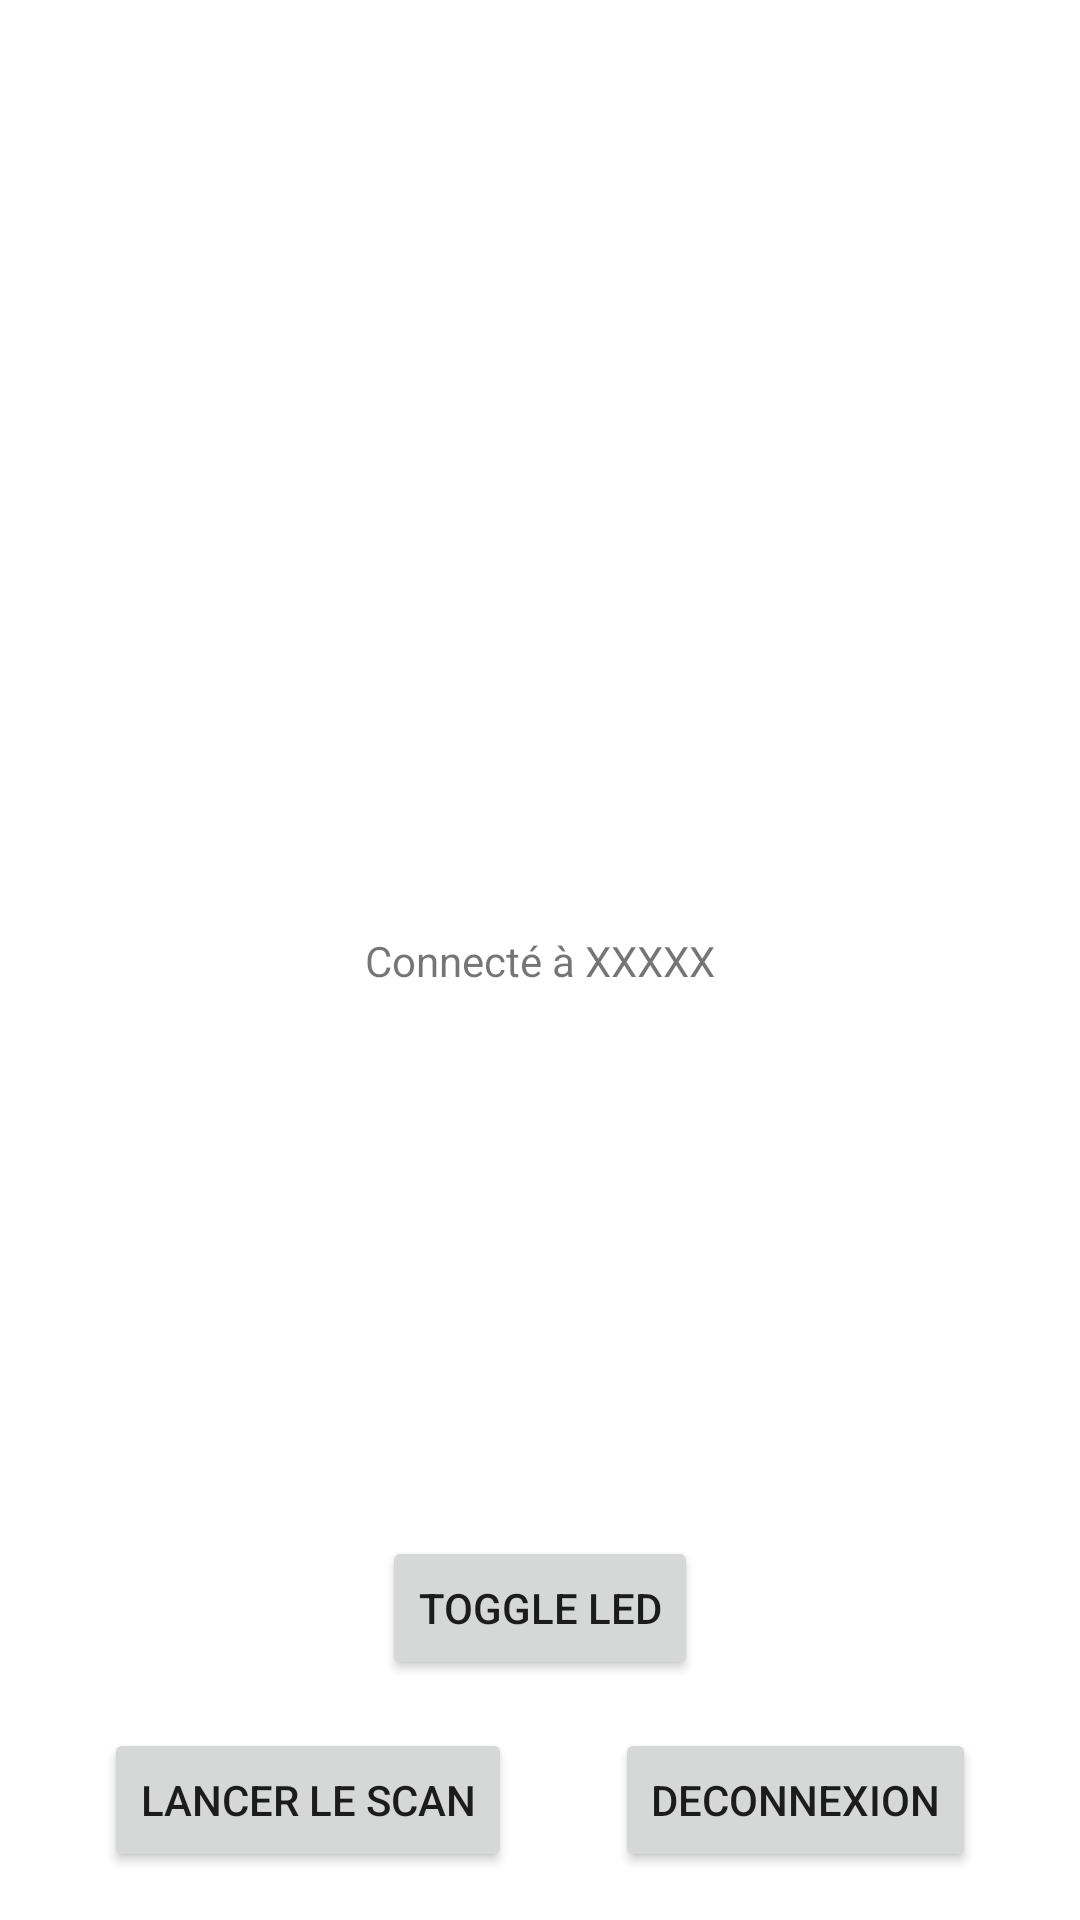

Layout XML and referenced resources for this Android screen:
<!-- AndroidManifest.xml: application theme Theme.Telecommand_Bluetooth -->
<!-- res/layout/activity_scan.xml -->
<?xml version="1.0" encoding="utf-8"?>
<androidx.constraintlayout.widget.ConstraintLayout xmlns:android="http://schemas.android.com/apk/res/android"
    xmlns:app="http://schemas.android.com/apk/res-auto"
    xmlns:tools="http://schemas.android.com/tools"
    android:layout_width="match_parent"
    android:layout_height="match_parent"
    tools:context="ui.ScanActivity">

    <TextView
        android:layout_width="wrap_content"
        android:layout_height="wrap_content"
        android:id="@+id/text_periph"
        android:text="@string/txt_connect"
        android:visibility="visible"
        app:layout_constraintTop_toTopOf="parent"
        app:layout_constraintRight_toRightOf="parent"
        app:layout_constraintLeft_toLeftOf="parent"
        app:layout_constraintBottom_toBottomOf="parent"
        />

    <androidx.appcompat.widget.AppCompatButton
        android:layout_width="wrap_content"
        android:layout_height="wrap_content"
        android:id="@+id/button_toggle"
        android:text="@string/btn_led"
        android:layout_marginBottom="16dp"
        app:layout_constraintRight_toRightOf="parent"
        app:layout_constraintLeft_toLeftOf="parent"
        app:layout_constraintBottom_toTopOf="@id/button_deconnexion"
        />

    <androidx.appcompat.widget.AppCompatButton
        android:layout_width="wrap_content"
        android:layout_height="wrap_content"
        android:id="@+id/button_scan"
        android:text="@string/btn_scann"
        android:layout_marginBottom="16dp"
        app:layout_constraintRight_toLeftOf="@id/button_deconnexion"
        app:layout_constraintLeft_toLeftOf="parent"
        app:layout_constraintBottom_toBottomOf="parent"
        />

    <androidx.appcompat.widget.AppCompatButton
        android:layout_width="wrap_content"
        android:layout_height="wrap_content"
        android:id="@+id/button_deconnexion"
        android:text="@string/btn_deconnexion"
        android:layout_marginBottom="16dp"
        app:layout_constraintRight_toRightOf="parent"
        app:layout_constraintLeft_toRightOf="@id/button_scan"
        app:layout_constraintBottom_toBottomOf="parent"
        />

    <androidx.recyclerview.widget.RecyclerView
        android:layout_width="match_parent"
        android:layout_height="0dp"
        android:id="@+id/rvDevices"
        tools:listitem="@layout/item_list"
        app:layout_constraintTop_toTopOf="parent"
        app:layout_constraintRight_toRightOf="parent"
        app:layout_constraintLeft_toLeftOf="parent"
        app:layout_constraintBottom_toTopOf="@id/button_scan"
        />

    <ImageView
        android:layout_width="100dp"
        android:layout_height="100dp"
        android:id="@+id/ledStatus"
        android:src="@drawable/lamp_off"
        app:layout_constraintTop_toBottomOf="@+id/text_periph"
        app:layout_constraintRight_toRightOf="parent"
        app:layout_constraintLeft_toLeftOf="parent"
        app:layout_constraintBottom_toTopOf="@id/button_toggle"
        />


</androidx.constraintlayout.widget.ConstraintLayout>
<!-- res/layout/item_list.xml (included above) -->
<?xml version="1.0" encoding="utf-8"?>
<androidx.constraintlayout.widget.ConstraintLayout xmlns:android="http://schemas.android.com/apk/res/android"
    android:layout_width="wrap_content"
    android:layout_height="wrap_content"
    xmlns:app="http://schemas.android.com/apk/res-auto">

    <TextView
        android:layout_width="wrap_content"
        android:layout_height="wrap_content"
        android:id="@+id/text_item"
        android:text="@string/item_title"
        android:textSize="20dp"
        android:textStyle="bold"
        app:layout_constraintTop_toTopOf="parent"
        app:layout_constraintLeft_toLeftOf="parent"
        android:layout_marginLeft="15dp"
        android:layout_marginTop="10dp"
        />

    <TextView
        android:layout_width="wrap_content"
        android:layout_height="wrap_content"
        android:id="@+id/text_subItem"
        android:text="@string/item_sub_title"
        app:layout_constraintTop_toBottomOf="@id/text_item"
        app:layout_constraintLeft_toLeftOf="parent"
        android:layout_marginLeft="17dp"
        />

</androidx.constraintlayout.widget.ConstraintLayout>
<!-- resources referenced by this layout -->
<resources>
  <string name="btn_deconnexion">DECONNEXION</string>
  <string name="btn_led">TOGGLE LED</string>
  <string name="btn_scann">LANCER LE SCAN</string>
  <string name="item_sub_title">Sub Item x</string>
  <string name="item_title">Item x</string>
  <string name="txt_connect">Connecté à XXXXX</string>
  <style name="Theme.Telecommand_Bluetooth" parent="Theme.MaterialComponents.DayNight.DarkActionBar">
          
          <item name="colorPrimary">@color/purple_500</item>
          <item name="colorPrimaryVariant">@color/purple_700</item>
          <item name="colorOnPrimary">@color/white</item>
          
          <item name="colorSecondary">@color/teal_200</item>
          <item name="colorSecondaryVariant">@color/teal_700</item>
          <item name="colorOnSecondary">@color/black</item>
          
          <item name="android:statusBarColor" tools:targetApi="l">?attr/colorPrimaryVariant</item>
          
      </style>
  <!-- not gathered from this repository: default colours our renderer supplied (Android Studio template values) -->
  <color name="purple_500">#FF6200EE</color>
  <color name="purple_700">#FF3700B3</color>
  <color name="teal_200">#FF03DAC5</color>
  <color name="teal_700">#FF018786</color>
  <color name="black">#FF000000</color>
  <color name="white">#FFFFFFFF</color>
</resources>
